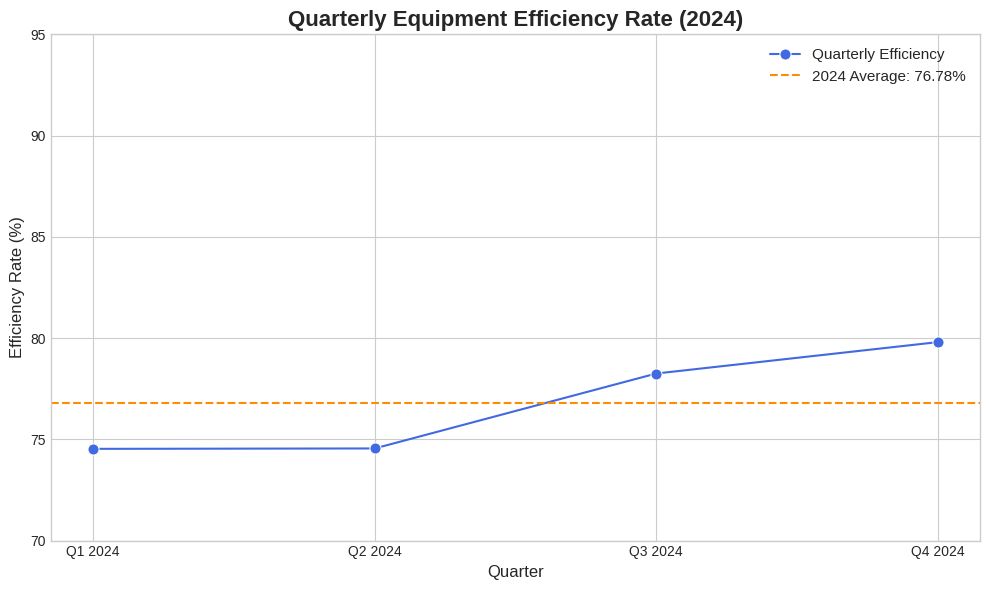
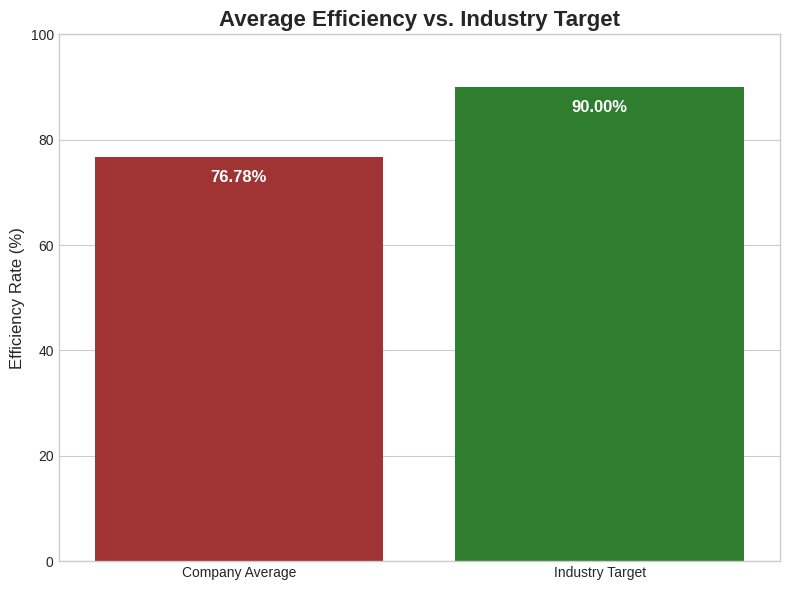

Python code for these plots, in order:
import pandas as pd
import matplotlib.pyplot as plt
import seaborn as sns

# --- Data Setup ---
# Quarterly equipment efficiency data for 2024
data = {
    'Quarter': ['Q1 2024', 'Q2 2024', 'Q3 2024', 'Q4 2024'],
    'Efficiency_Rate': [74.53, 74.55, 78.25, 79.80]
}
df = pd.DataFrame(data)

# --- Constants ---
INDUSTRY_TARGET = 90
company_average = df['Efficiency_Rate'].mean()

# Verify the average for the report
print(f"Calculated Company Average Efficiency: {company_average:.2f}%") # Should be 76.78%

# --- Visualization 1: Quarterly Trend Analysis ---
plt.style.use('seaborn-v0_8-whitegrid')
fig, ax = plt.subplots(figsize=(10, 6))

# Plot the quarterly efficiency trend line
sns.lineplot(
    x='Quarter',
    y='Efficiency_Rate',
    data=df,
    marker='o',
    markersize=8,
    color='royalblue',
    label='Quarterly Efficiency',
    ax=ax
)

# Add a horizontal line for the company's 2024 average
ax.axhline(
    y=company_average,
    color='darkorange',
    linestyle='--',
    label=f'2024 Average: {company_average:.2f}%'
)

# Formatting the plot
ax.set_title('Quarterly Equipment Efficiency Rate (2024)', fontsize=16, fontweight='bold')
ax.set_xlabel('Quarter', fontsize=12)
ax.set_ylabel('Efficiency Rate (%)', fontsize=12)
ax.set_ylim(70, 95) # Set y-axis limits to better frame the data
ax.legend(fontsize=11)
plt.tight_layout()

# Save the plot as an image file
plt.savefig('quarterly_trend.png')
print("Generated and saved 'quarterly_trend.png'")


# --- Visualization 2: Benchmark Comparison ---
fig, ax = plt.subplots(figsize=(8, 6))

# Data for the comparison bar chart
comparison_data = {
    'Metric': ['Company Average', 'Industry Target'],
    'Value': [company_average, INDUSTRY_TARGET]
}
comp_df = pd.DataFrame(comparison_data)

# Create the bar plot
bars = sns.barplot(
    x='Metric',
    y='Value',
    data=comp_df,
    palette=['firebrick', 'forestgreen'],
    ax=ax
)

# Add data labels on top of the bars for clarity
for bar in bars.patches:
    ax.annotate(f'{bar.get_height():.2f}%',
                (bar.get_x() + bar.get_width() / 2, bar.get_height()),
                ha='center', va='center',
                size=12, xytext=(0, -15),
                textcoords='offset points', color='white', fontweight='bold')

# Formatting the plot
ax.set_title('Average Efficiency vs. Industry Target', fontsize=16, fontweight='bold')
ax.set_ylabel('Efficiency Rate (%)', fontsize=12)
ax.set_xlabel('')
ax.set_ylim(0, 100) # Set y-axis from 0 to 100 for proper context
plt.tight_layout()

# Save the plot as an image file
plt.savefig('benchmark_comparison.png')
print("Generated and saved 'benchmark_comparison.png'")